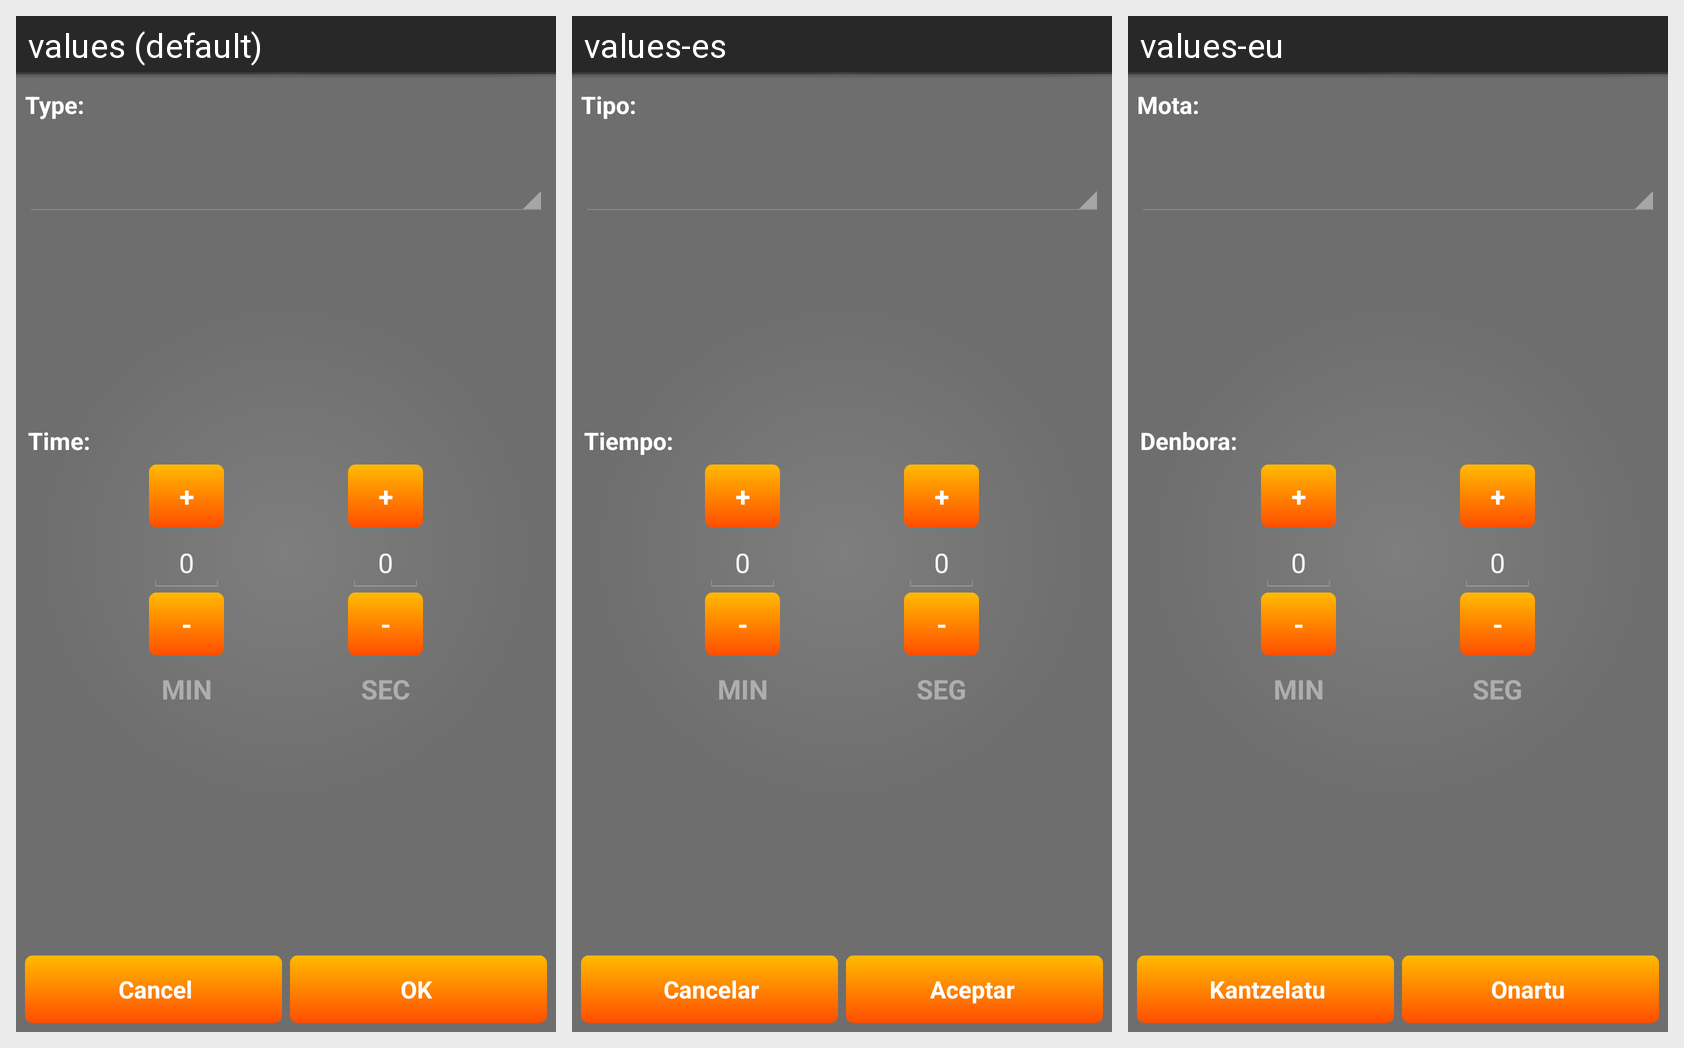

Strings drawn on this Android screen and how each of the app's shown locales translates them:
Android screen res/layout/add_or_edit_hiit_interval.xml rendered under 3 locales, left to right: values (default), values-es, values-eu. Device: Nexus 5 (rendered at 1080×1920; each locale shown at half size, 540×960, under a caption strip naming it); theme AppTheme.
Strings drawn on this screen, with the default value and each locale's value (text and hints the layout hard-codes, and strings that could not be matched under every locale, appear in the picture but are not listed):

type_hiit
  values: Type:
  values-es: Tipo:
  values-eu: Mota:

plus
  values: +
  values-es: +
  values-eu: +

zero_value
  values: 0
  values-es: 0
  values-eu: 0

dash
  values: -
  values-es: -
  values-eu: -

min_hiit
  values: MIN
  values-es: MIN
  values-eu: MIN

sec_hiit
  values: SEC
  values-es: SEG
  values-eu: SEG

time_hiit
  values: Time:
  values-es: Tiempo:
  values-eu: Denbora:

cancel
  values: Cancel
  values-es: Cancelar
  values-eu: Kantzelatu

ok
  values: OK
  values-es: Aceptar
  values-eu: Onartu
